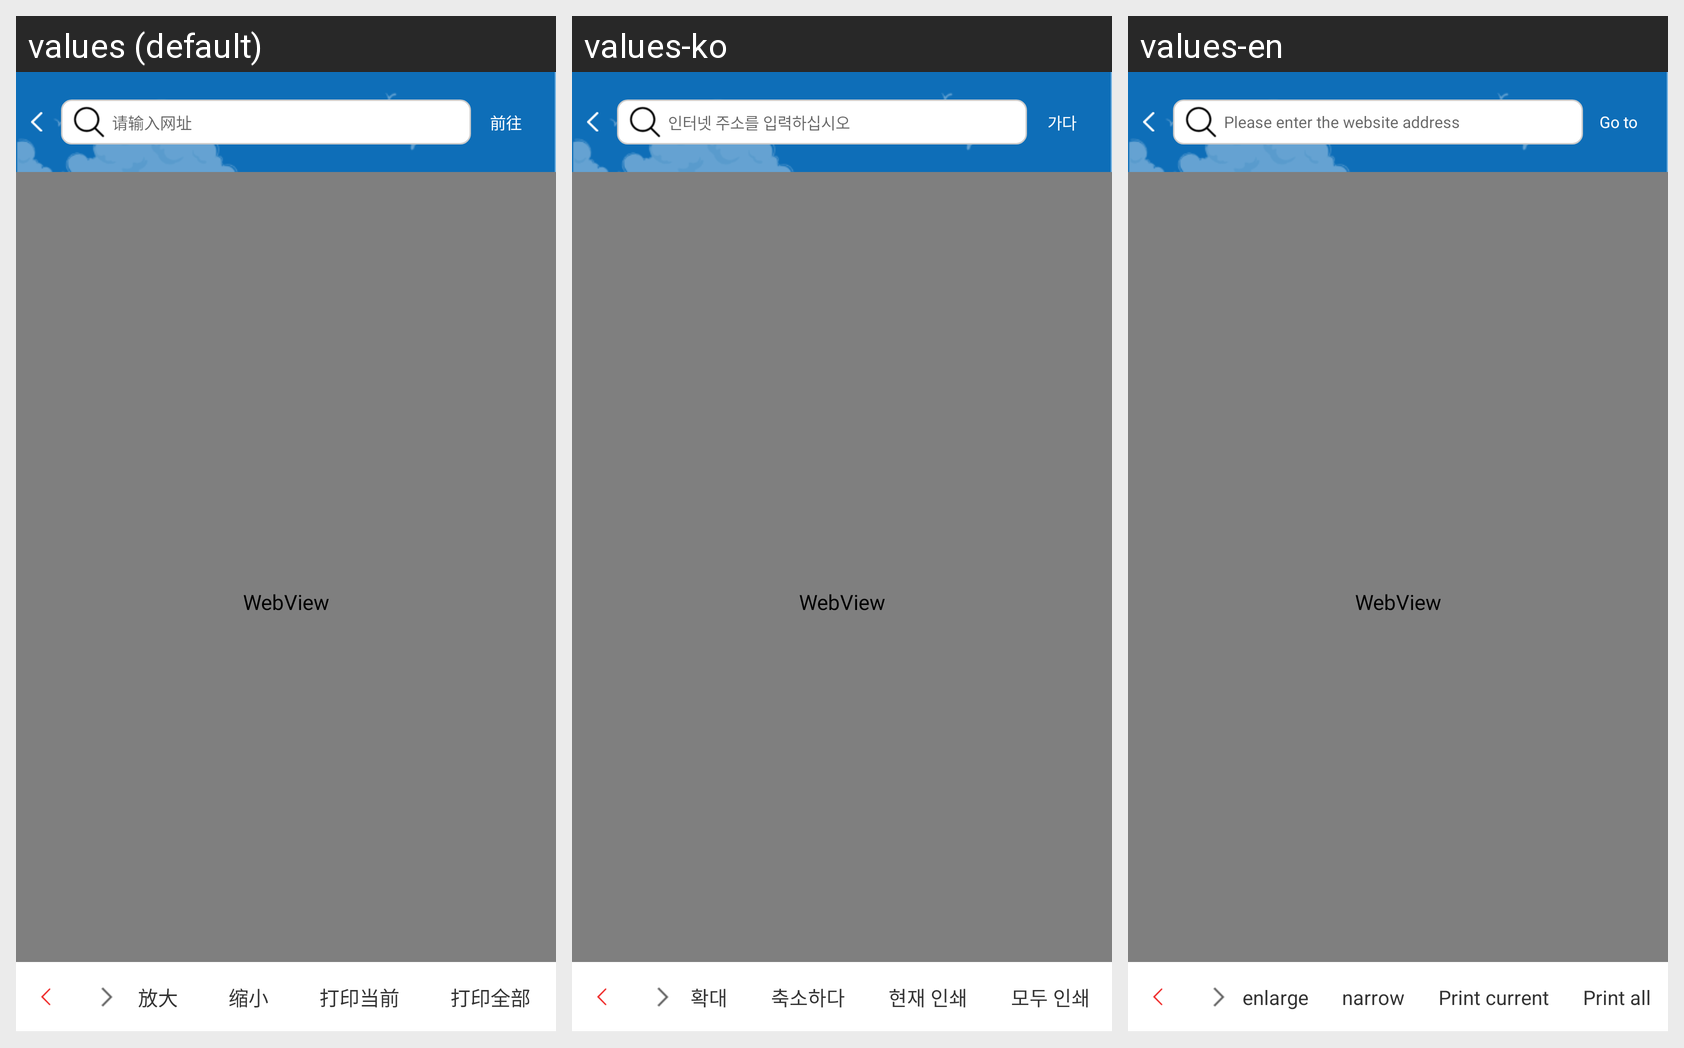

Locale-by-locale string values for the Android screen shown in this grid:
Android screen res/layout/act_webview.xml rendered under 3 locales, left to right: values (default), values-ko, values-en. Device: Nexus 5 (rendered at 1080×1920; each locale shown at half size, 540×960, under a caption strip naming it); theme AppTheme.
Other locales in the repository, not shown: values-es, values-ja, values-pt.
Strings drawn on this screen, with the default value and each locale's value (text and hints the layout hard-codes, and strings that could not be matched under every locale, appear in the picture but are not listed):

dy_put_web
  values: 请输入网址
  values-ko: 인터넷 주소를 입력하십시오
  values-en: Please enter the website address

dy_goweb
  values: 前往
  values-ko: 가다
  values-en: Go to

dy_zoom_b
  values: 放大
  values-ko: 확대
  values-en: enlarge

dy_zoom_s
  values: 缩小
  values-ko: 축소하다
  values-en: narrow

dy_print_cur
  values: 打印当前
  values-ko: 현재 인쇄
  values-en: Print current

dy_print_all
  values: 打印全部
  values-ko: 모두 인쇄
  values-en: Print all
